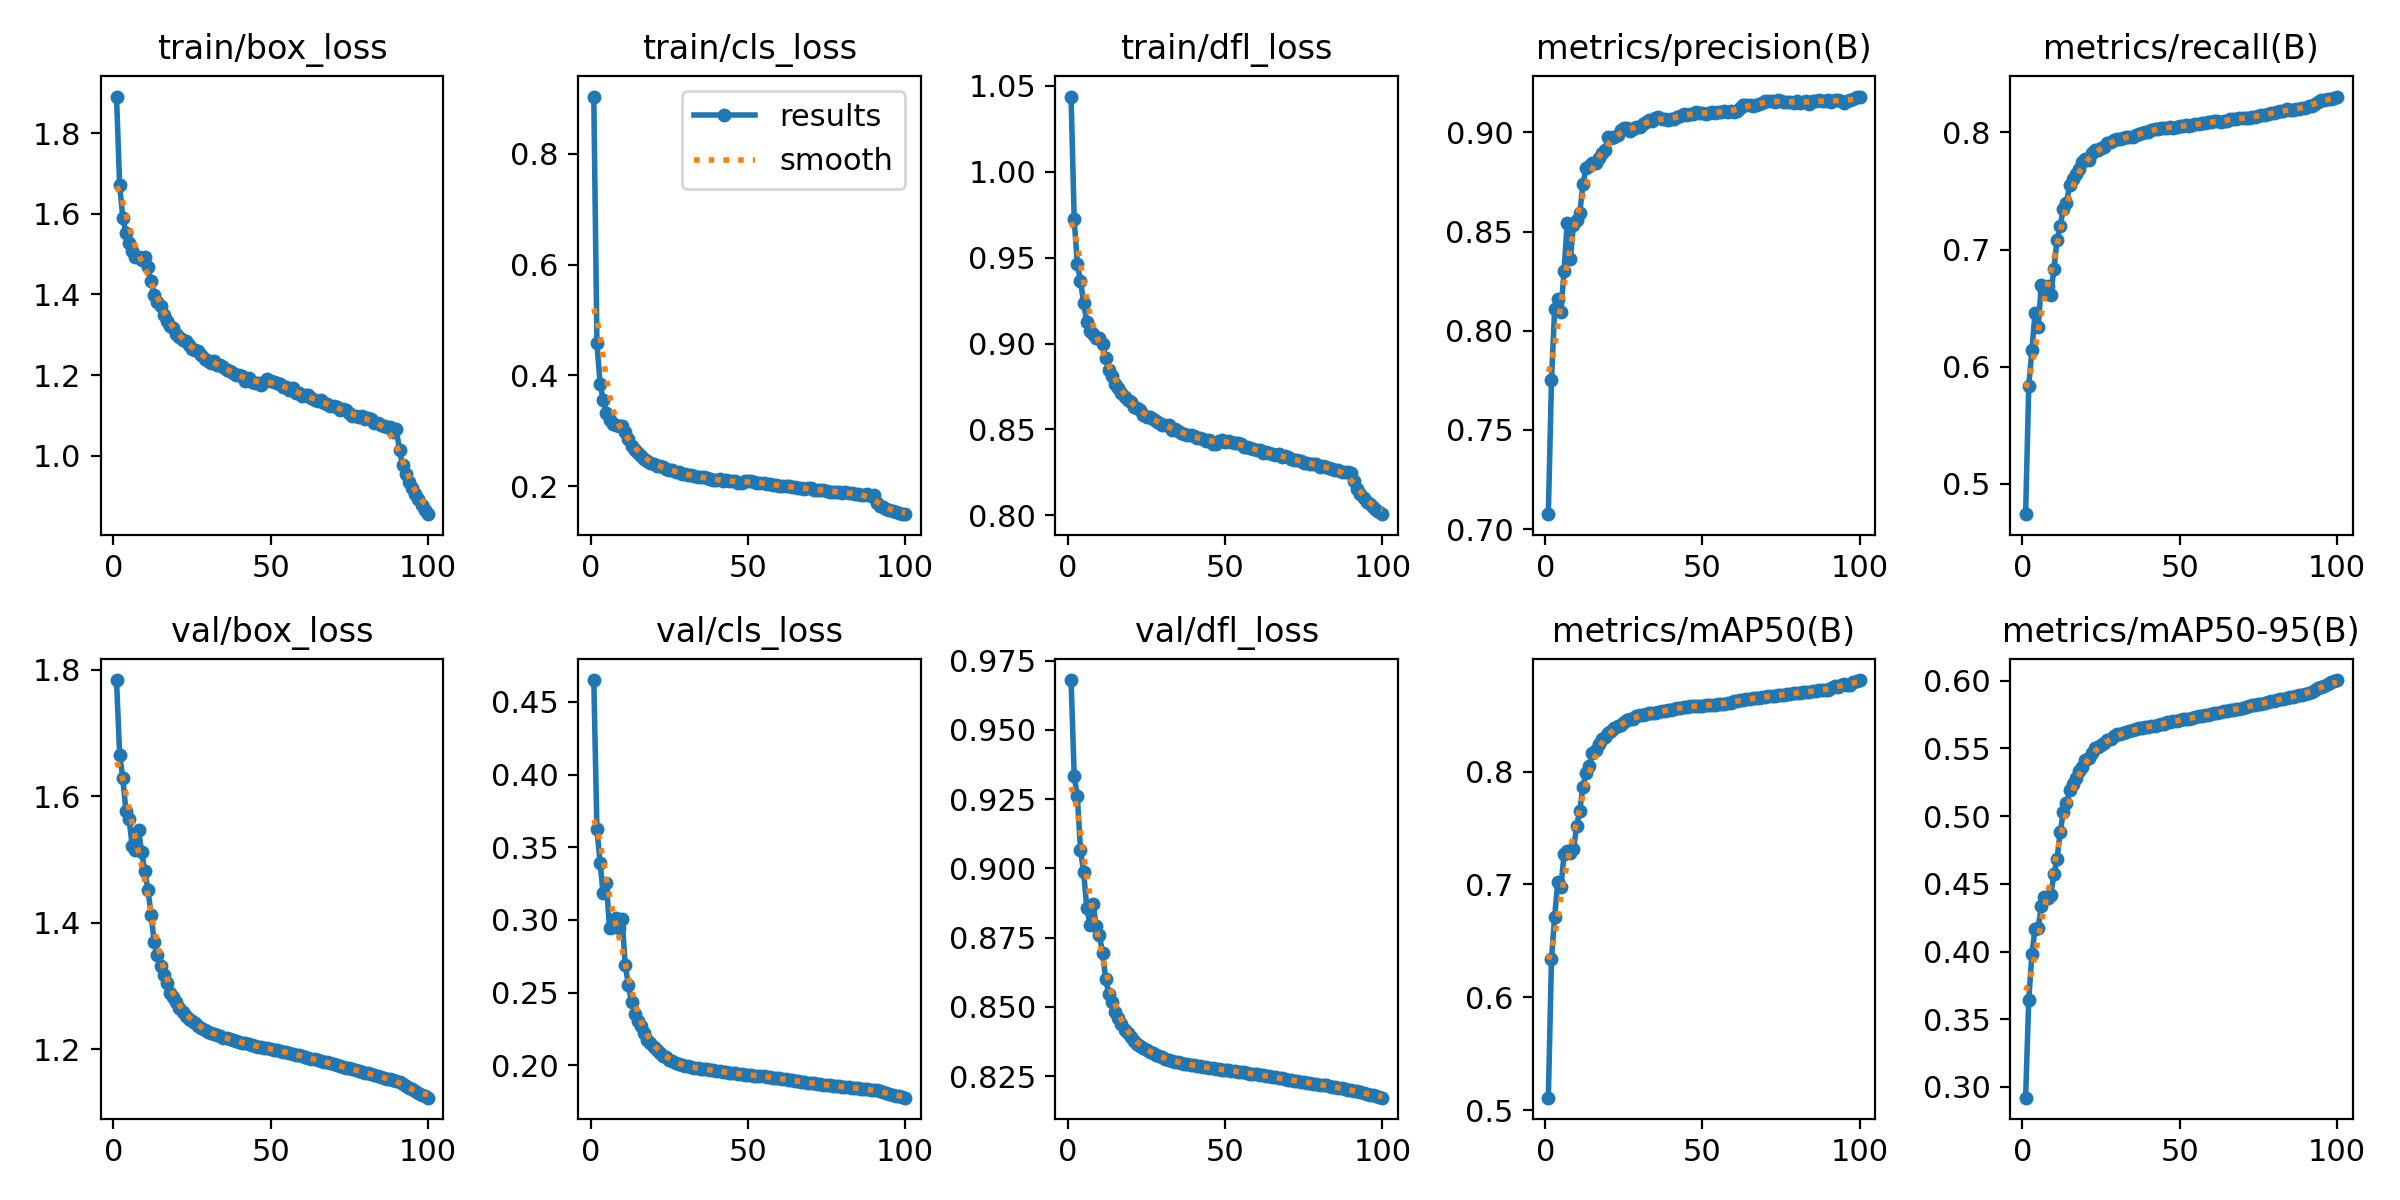

Source data for this figure (header and first rows):
epoch, time, train/box_loss, train/cls_loss, train/dfl_loss, metrics/precision(B), metrics/recall(B), metrics/mAP50(B), metrics/mAP50-95(B), val/box_loss, val/cls_loss, val/dfl_loss, lr/pg0, lr/pg1, lr/pg2
1, 366.5, 1.89, 0.9037, 1.044, 0.7075, 0.4741, 0.511, 0.2921, 1.784, 0.465, 0.968, 0.0009982, 0.0009982, 0.09102
2, 744.2, 1.671, 0.4576, 0.9722, 0.7749, 0.5837, 0.6339, 0.3645, 1.666, 0.3625, 0.9334, 0.00198, 0.00198, 0.082
3, 1084, 1.591, 0.3851, 0.9463, 0.8109, 0.614, 0.671, 0.3981, 1.629, 0.3395, 0.926, 0.002944, 0.002944, 0.07296
4, 1423, 1.553, 0.356, 0.9365, 0.816, 0.6455, 0.7023, 0.417, 1.577, 0.3182, 0.9066, 0.00389, 0.00389, 0.06391
5, 1766, 1.527, 0.332, 0.9236, 0.8096, 0.6338, 0.6979, 0.4177, 1.564, 0.3254, 0.8986, 0.004818, 0.004818, 0.05484
6, 2140, 1.508, 0.3194, 0.9125, 0.83, 0.67, 0.7266, 0.4334, 1.521, 0.2947, 0.8857, 0.005728, 0.005728, 0.04575
7, 2487, 1.494, 0.313, 0.9071, 0.8544, 0.6643, 0.7293, 0.4403, 1.515, 0.2954, 0.8797, 0.00662, 0.00662, 0.03664
8, 2821, 1.492, 0.3106, 0.9056, 0.836, 0.6692, 0.7275, 0.4399, 1.547, 0.3013, 0.8872, 0.007494, 0.007494, 0.02751
9, 3151, 1.486, 0.3078, 0.903, 0.8535, 0.6614, 0.7311, 0.4419, 1.511, 0.2942, 0.8793, 0.00835, 0.00835, 0.01837
10, 3522, 1.494, 0.3087, 0.9032, 0.8558, 0.6834, 0.7519, 0.4569, 1.482, 0.3006, 0.876, 0.009188, 0.009188, 0.009207
11, 3866, 1.467, 0.2978, 0.8996, 0.8593, 0.7085, 0.7651, 0.4684, 1.452, 0.2689, 0.8696, 0.0091, 0.0091, 0.0091
12, 4204, 1.433, 0.2849, 0.8915, 0.8738, 0.7201, 0.7866, 0.4884, 1.413, 0.2553, 0.8602, 0.00901, 0.00901, 0.00901
13, 4537, 1.399, 0.2725, 0.8847, 0.882, 0.735, 0.7987, 0.5032, 1.369, 0.2434, 0.8545, 0.00892, 0.00892, 0.00892
14, 4898, 1.382, 0.2658, 0.881, 0.8829, 0.7398, 0.8049, 0.5095, 1.349, 0.2353, 0.8516, 0.00883, 0.00883, 0.00883
15, 5249, 1.372, 0.2601, 0.8766, 0.8847, 0.7549, 0.8161, 0.519, 1.331, 0.2304, 0.8483, 0.00874, 0.00874, 0.00874
16, 5592, 1.35, 0.2549, 0.8744, 0.8846, 0.7604, 0.8193, 0.5235, 1.317, 0.2269, 0.8458, 0.00865, 0.00865, 0.00865
17, 5924, 1.335, 0.2485, 0.8714, 0.887, 0.7649, 0.824, 0.5279, 1.304, 0.2223, 0.8437, 0.00856, 0.00856, 0.00856
18, 6279, 1.321, 0.2462, 0.8688, 0.8898, 0.769, 0.8287, 0.5335, 1.288, 0.2175, 0.8417, 0.00847, 0.00847, 0.00847
19, 6645, 1.317, 0.2426, 0.867, 0.8913, 0.7752, 0.8307, 0.5365, 1.283, 0.2151, 0.8405, 0.00838, 0.00838, 0.00838
20, 6985, 1.302, 0.2397, 0.8657, 0.8976, 0.7772, 0.8342, 0.5417, 1.274, 0.2126, 0.8392, 0.00829, 0.00829, 0.00829
21, 7318, 1.295, 0.2364, 0.863, 0.8972, 0.7764, 0.8356, 0.5432, 1.265, 0.2106, 0.8375, 0.0082, 0.0082, 0.0082
22, 7660, 1.288, 0.2356, 0.8625, 0.8978, 0.7826, 0.8384, 0.5464, 1.259, 0.2085, 0.8365, 0.00811, 0.00811, 0.00811
23, 8033, 1.284, 0.2352, 0.8615, 0.8989, 0.7847, 0.8403, 0.5502, 1.253, 0.2068, 0.8357, 0.00802, 0.00802, 0.00802
24, 8371, 1.275, 0.2304, 0.8586, 0.9012, 0.7848, 0.841, 0.5507, 1.248, 0.2055, 0.8351, 0.00793, 0.00793, 0.00793
25, 8714, 1.265, 0.2285, 0.8571, 0.9022, 0.7865, 0.8443, 0.5529, 1.245, 0.2039, 0.8344, 0.00784, 0.00784, 0.00784
26, 9044, 1.263, 0.2284, 0.857, 0.9024, 0.7875, 0.8455, 0.554, 1.241, 0.2028, 0.8338, 0.00775, 0.00775, 0.00775
27, 9426, 1.26, 0.2261, 0.8563, 0.9009, 0.7906, 0.8468, 0.5559, 1.237, 0.2017, 0.8333, 0.00766, 0.00766, 0.00766
28, 9763, 1.25, 0.2247, 0.8546, 0.9015, 0.7919, 0.8467, 0.5573, 1.234, 0.2008, 0.8326, 0.00757, 0.00757, 0.00757
29, 10102, 1.241, 0.2218, 0.8538, 0.9025, 0.7936, 0.8491, 0.559, 1.23, 0.2001, 0.8321, 0.00748, 0.00748, 0.00748
30, 10434, 1.235, 0.2211, 0.8525, 0.9027, 0.7947, 0.8498, 0.5604, 1.228, 0.1997, 0.8317, 0.00739, 0.00739, 0.00739
31, 10813, 1.231, 0.2201, 0.8525, 0.9041, 0.7947, 0.8502, 0.5604, 1.226, 0.1993, 0.8313, 0.0073, 0.0073, 0.0073
32, 11151, 1.234, 0.2197, 0.8524, 0.9052, 0.7952, 0.8513, 0.5614, 1.224, 0.1987, 0.8309, 0.00721, 0.00721, 0.00721
33, 11486, 1.225, 0.2183, 0.8495, 0.9062, 0.796, 0.8517, 0.5619, 1.222, 0.1985, 0.8305, 0.00712, 0.00712, 0.00712
34, 11815, 1.224, 0.2171, 0.8502, 0.9059, 0.7966, 0.8516, 0.5629, 1.221, 0.1981, 0.8302, 0.00703, 0.00703, 0.00703
35, 12192, 1.221, 0.2163, 0.8489, 0.9071, 0.7965, 0.8521, 0.5636, 1.219, 0.1977, 0.8299, 0.00694, 0.00694, 0.00694
36, 12531, 1.213, 0.2157, 0.8482, 0.9075, 0.7976, 0.853, 0.5644, 1.217, 0.1974, 0.8297, 0.00685, 0.00685, 0.00685
37, 12867, 1.211, 0.2144, 0.8472, 0.9069, 0.7983, 0.8533, 0.5648, 1.216, 0.1972, 0.8295, 0.00676, 0.00676, 0.00676
38, 13201, 1.206, 0.2135, 0.8468, 0.9065, 0.7993, 0.8539, 0.5651, 1.215, 0.1968, 0.8293, 0.00667, 0.00667, 0.00667
39, 13574, 1.2, 0.2112, 0.8467, 0.9062, 0.8002, 0.8543, 0.5656, 1.213, 0.1965, 0.8291, 0.00658, 0.00658, 0.00658
40, 13918, 1.201, 0.2118, 0.8459, 0.9066, 0.8008, 0.8549, 0.5659, 1.212, 0.1963, 0.8289, 0.00649, 0.00649, 0.00649
41, 14257, 1.199, 0.2124, 0.8451, 0.9069, 0.8019, 0.8556, 0.5664, 1.211, 0.1959, 0.8288, 0.0064, 0.0064, 0.0064
42, 14591, 1.185, 0.2088, 0.8449, 0.9077, 0.8028, 0.8559, 0.5668, 1.209, 0.1956, 0.8285, 0.00631, 0.00631, 0.00631
43, 14955, 1.194, 0.2111, 0.8442, 0.9083, 0.8034, 0.8565, 0.5675, 1.208, 0.1953, 0.8284, 0.00622, 0.00622, 0.00622
44, 15306, 1.184, 0.209, 0.8431, 0.9092, 0.8037, 0.8568, 0.568, 1.207, 0.1951, 0.8282, 0.00613, 0.00613, 0.00613
45, 15644, 1.179, 0.2086, 0.8436, 0.9086, 0.8041, 0.8575, 0.5684, 1.206, 0.1948, 0.828, 0.00604, 0.00604, 0.00604
46, 15976, 1.18, 0.2085, 0.8417, 0.9094, 0.8041, 0.8578, 0.5692, 1.204, 0.1945, 0.8278, 0.00595, 0.00595, 0.00595
47, 16336, 1.177, 0.2061, 0.8416, 0.9091, 0.8049, 0.8581, 0.5697, 1.203, 0.1942, 0.8276, 0.00586, 0.00586, 0.00586
48, 345.7, 1.184, 0.2064, 0.8432, 0.9105, 0.8039, 0.8582, 0.57, 1.202, 0.194, 0.8275, 0.00577, 0.00577, 0.00577
49, 707.6, 1.19, 0.2095, 0.8439, 0.9097, 0.805, 0.8582, 0.5703, 1.202, 0.1937, 0.8274, 0.00568, 0.00568, 0.00568
50, 1048, 1.186, 0.2085, 0.8428, 0.9095, 0.8052, 0.8584, 0.5708, 1.201, 0.1935, 0.8272, 0.00559, 0.00559, 0.00559
51, 1382, 1.183, 0.2089, 0.8431, 0.9093, 0.8057, 0.8587, 0.5715, 1.2, 0.1933, 0.8271, 0.0055, 0.0055, 0.0055
52, 1724, 1.181, 0.2071, 0.8429, 0.9097, 0.806, 0.8589, 0.5716, 1.199, 0.193, 0.8269, 0.00541, 0.00541, 0.00541
53, 2094, 1.178, 0.2063, 0.8419, 0.9101, 0.8059, 0.859, 0.5717, 1.198, 0.1929, 0.8268, 0.00532, 0.00532, 0.00532
54, 2438, 1.171, 0.2055, 0.8419, 0.91, 0.8062, 0.8593, 0.5728, 1.196, 0.1927, 0.8266, 0.00523, 0.00523, 0.00523
55, 2778, 1.17, 0.2049, 0.8417, 0.9102, 0.8068, 0.8598, 0.5732, 1.195, 0.1925, 0.8265, 0.00514, 0.00514, 0.00514
56, 3115, 1.163, 0.2045, 0.8398, 0.9105, 0.8071, 0.86, 0.5737, 1.194, 0.1922, 0.8263, 0.00505, 0.00505, 0.00505
57, 3485, 1.167, 0.2043, 0.8397, 0.9105, 0.8077, 0.8603, 0.5742, 1.193, 0.1918, 0.8261, 0.00496, 0.00496, 0.00496
58, 3826, 1.157, 0.2016, 0.8394, 0.9101, 0.8081, 0.8604, 0.5745, 1.192, 0.1916, 0.8259, 0.00487, 0.00487, 0.00487
59, 4162, 1.155, 0.2026, 0.8388, 0.9108, 0.8087, 0.8609, 0.5747, 1.191, 0.1913, 0.8257, 0.00478, 0.00478, 0.00478
60, 4495, 1.148, 0.2001, 0.8378, 0.9104, 0.8092, 0.8621, 0.5753, 1.189, 0.191, 0.8256, 0.00469, 0.00469, 0.00469
... 40 more rows
